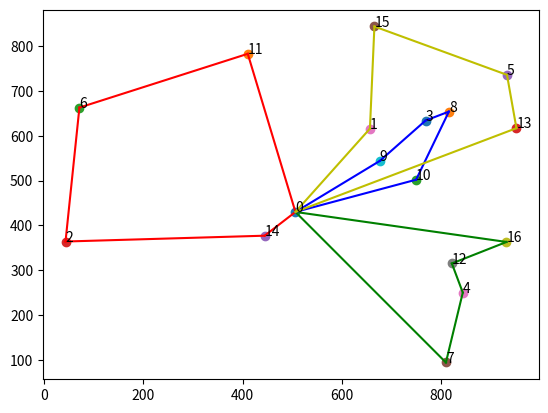

Here is the Python script that generated this plot:
import random
import matplotlib.pyplot as plt
import numpy as np
def distance(c1, c2):
    return abs(c1[0] - c2[0]) + abs(c1[1] - c2[1])
def transform_tsp(tsp):
    tsp_dict = {}
    for i in range(len(tsp)):
        for j in range(len(tsp)):
            tsp_dict[(i, j)] = distance(tsp[i], tsp[j])
    return tsp_dict
def makeArray(s,vehicles):
    rows, cols = (vehicles, ((len(s)) / vehicles) + 2)
    order = [[0 for i in range(int(cols))] for j in range(rows)]
    row = 0
    col = 0
    stop = len(s) / vehicles
    for i in s:
        order[row][col + 1] = i
        col += 1
        if col == int(stop):
            col = 0
            row += 1
    return order
def object_function(dict, s,vehicles):
    dist = 0
    cols = ((len(s)) / vehicles) + 2
    order = makeArray(s,vehicles)
    for j in range(vehicles):
        prev = order[j][0]
        for k in range(int(cols)):
            dist += dict[(prev, order[j][k])]
            prev = order[j][k]
    return dist
def calculateDemand(s,demands,capacities,vehicles):
    order = makeArray(s,vehicles)
    demand = 0
    cols = ((len(s)) / vehicles) + 2
    for i in range(vehicles):
        demand = 0
        for j in range(int(cols)):
            demand += demands[order[i][j]]
        if demand > capacities:
            return False
    return True
def local_search(s, object_f, iterations,calculate_d):
    s_best = list(s)
    f_best = object_f(s)
    for _ in range(iterations):
        s_current = list(s_best)
        a = random.randint(0, len(s) - 1)
        b = random.randint(0, len(s) - 1)
        s_current[a], s_current[b] = s_current[b], s_current[a]
        f_current = object_f(s_current)
        #calculate_d(s_current) and
        if f_current < f_best:
            f_best = f_current
            s_best = s_current
    return s_best
def closest_Order(order,tsp_dict,vehicles):
    prev = 0
    isnull = 0
    stop = len(order) / vehicles
    for i in range(len(order)):
        min = 10000
        index = 0
        if isnull == int(stop):
            isnull = 0
            prev = 0
        for j in range(len(order)):
            if tsp_dict[(prev,j + 1)] < min and j + 1 not in order:
                min = tsp_dict[(prev,j + 1)]
                index = j + 1
        order[i] = index
        prev = index
        isnull += 1
    return order
def distancePerVehicle(s,dict):
    dist = 0
    prev = s[0]
    for i in s:
        dist += dict[(prev, i)]
        prev = i
    return dist
def printRoutes(s,vehicles,object_f,demands,dict,cities):
    order = makeArray(s,vehicles)
    cols = len(s) / vehicles + 2
    for i in range(vehicles):
        print("Route for vehicle ",i,":",sep='')
        demand = 0
        for j in range(int(cols)):
            print(order[i][j] ," ",end='')
            demand += demands[order[i][j]]
        print()
        print("Distance of route:",distancePerVehicle(order[i],dict))
        print("Load of the route:",demand)
        print()
    print()
    print("Total distance:",object_f(s))
    plt.plot(cities[0][0], cities[0][1],marker="o")
    plt.annotate(0, (cities[0][0], cities[0][1]))
    for i in s:
        plt.plot(cities[i][0], cities[i][1],marker="o")
        plt.annotate(i, (cities[i][0], cities[i][1]))
    colors = ["r","g","b","y","c","m","k","purple","pink","brown"]
    for j in range(vehicles):
        for k in range(int(cols) - 1):
            xpoints = (cities[order[j][k]][0],cities[order[j][k + 1]][0])
            ypoints = (cities[order[j][k]][1],cities[order[j][k + 1]][1])
            plt.plot(xpoints,ypoints,color=colors[j])

    plt.show()

def initData(vehicles,cities_num):
    cities = [()] * (cities_num + 1)

    demands = [0] * (cities_num + 1)
    done = True
    while(done):
        for i in range(cities_num):
            num = random.randint(1,9)
            demands[i + 1] = num
        if sum(demands) % 4 == 0:
            done = False
    capaciti = sum(demands) / 4
    for i in range(cities_num + 1):
        x = random.randint(0,1000)
        y = random.randint(0,1000)
        cities[i] = (x,y)
    return cities,demands,capaciti,vehicles
def main():
    cities,demands,vehicle_capacities,vehicles = initData(4,16)
    
    vrp_dict = transform_tsp(cities)

    object_f = lambda sched: object_function(vrp_dict, sched,vehicles)

    calculate_d = lambda sched: calculateDemand(sched,demands,vehicle_capacities,vehicles)

    i_order = [0] * (len(cities) -1)

    #i_order = closest_Order(order,vrp_dict,vehicles)
    
    for i in range(16):
        i_order[i] = i + 1
    
    print(i_order)

    il_order = local_search(i_order,object_f,10000,calculate_d)

    printRoutes(il_order,vehicles,object_f,demands,vrp_dict,cities)


main()